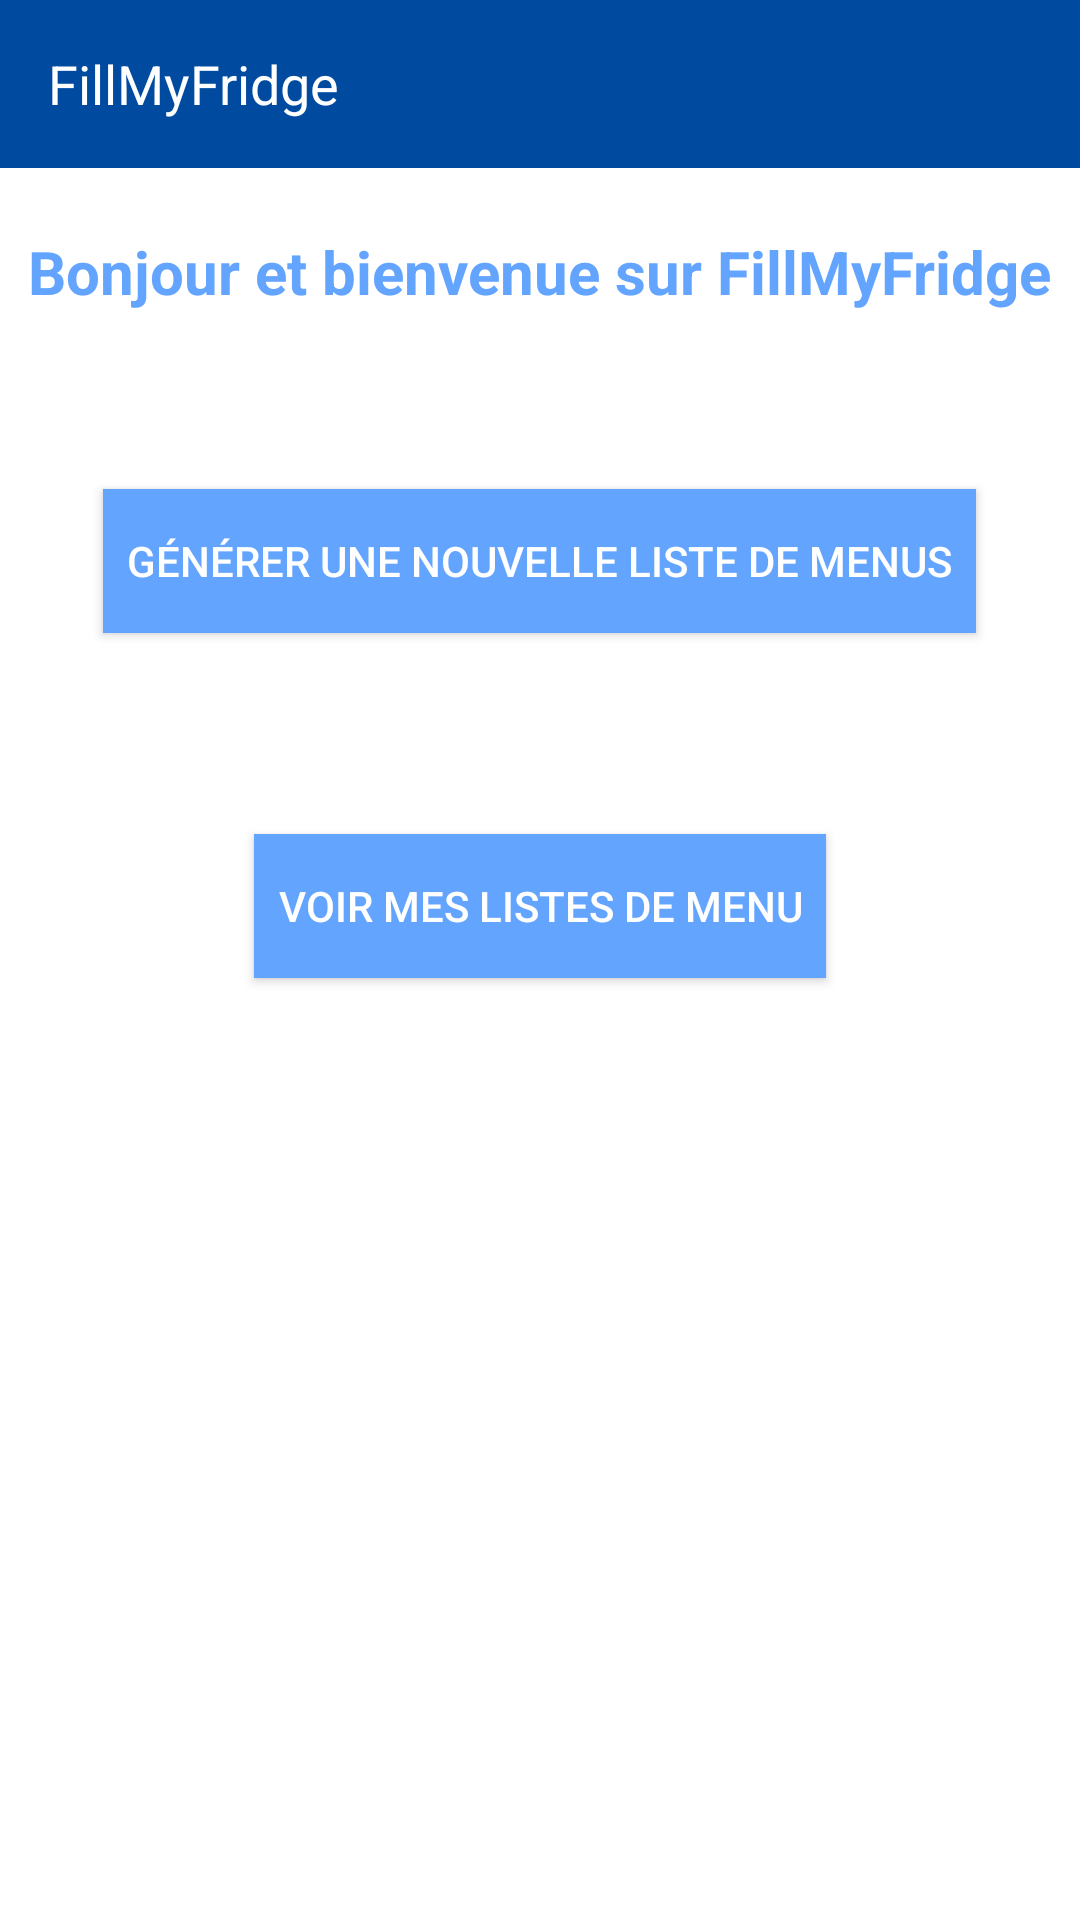

Here is an Android app screen rendered from its layout file. Give the layout XML and the strings, colors and styles it references.
<!-- AndroidManifest.xml: application theme AppTheme -->
<!-- res/layout/activity_main.xml -->
<?xml version="1.0" encoding="utf-8"?>
<android.support.v4.widget.DrawerLayout
    xmlns:android="http://schemas.android.com/apk/res/android"
    xmlns:app="http://schemas.android.com/apk/res-auto"
    xmlns:tools="http://schemas.android.com/tools"
    android:layout_width="match_parent"
    android:layout_height="match_parent"
    tools:context="fr.utt.if26.fillmyfridge.MainActivity"
    android:id="@+id/drawerLayout"
    android:background="@color/primaryTextColor">
    <RelativeLayout
        android:layout_width="wrap_content"
        android:layout_height="wrap_content"
        android:orientation="vertical">
        <include
            android:id="@+id/toolbar"
            layout="@layout/toolbar_home"/>

        <TextView
            android:id="@+id/text_home"
            android:layout_width="wrap_content"
            android:layout_height="wrap_content"
            android:layout_below="@+id/toolbar"
            android:layout_centerHorizontal="true"
            android:layout_marginTop="21dp"
            android:text="@string/home_hello"
            app:layout_constraintBottom_toBottomOf="parent"
            app:layout_constraintLeft_toLeftOf="parent"
            app:layout_constraintRight_toRightOf="parent"
            app:layout_constraintTop_toTopOf="parent"
            android:textColor="@color/primaryLightColor"
            android:textStyle="bold"
            android:textSize="20dp"/>

        <Button
            android:id="@+id/home_gen_menu_list"
            android:layout_width="wrap_content"
            android:layout_height="wrap_content"
            android:layout_below="@+id/text_home"
            android:layout_centerHorizontal="true"
            android:layout_marginTop="59dp"
            android:background="@color/primaryLightColor"
            android:text="@string/gen_menu_list"
            android:paddingRight="8dp"
            android:paddingLeft="8dp"
            android:textColor="@color/primaryTextColor"/>

        <Button
            android:id="@+id/home_menu_list"
            android:layout_width="wrap_content"
            android:layout_height="wrap_content"
            android:layout_below="@+id/home_gen_menu_list"
            android:layout_centerHorizontal="true"
            android:layout_marginTop="67dp"
            android:background="@color/primaryLightColor"
            android:text="Voir mes listes de menu"
            android:paddingRight="8dp"
            android:paddingLeft="8dp"
            android:textColor="@color/primaryTextColor"/>
    </RelativeLayout>
    <FrameLayout
        android:layout_width="250dp"
        android:layout_height="match_parent"
        android:layout_gravity="left"
        android:background="@android:color/white">
        <com.mindorks.placeholderview.PlaceHolderView
            android:id="@+id/drawerView"
            android:layout_width="match_parent"
            android:layout_height="match_parent"
            android:scrollbars="vertical"/>
    </FrameLayout>


</android.support.v4.widget.DrawerLayout>
<!-- res/layout/toolbar_home.xml (included above) -->
<?xml version="1.0" encoding="utf-8"?>
<android.support.v7.widget.Toolbar
    xmlns:android="http://schemas.android.com/apk/res/android"
    android:layout_width="match_parent"
    android:layout_height="?attr/actionBarSize"
    android:background="@color/primaryDarkColor">
    <TextView
        android:layout_width="match_parent"
        android:layout_height="wrap_content"
        android:textColor="@color/primaryTextColor"
        android:gravity="left|center"
        android:layout_gravity="center"
        android:textSize="18sp"
        android:text="@string/home"/>
</android.support.v7.widget.Toolbar>
<!-- resources referenced by this layout -->
<resources>
  <color name="primaryDarkColor">#004ba0</color>
  <color name="primaryLightColor">#63a4ff</color>
  <color name="primaryTextColor">#ffffff</color>
  <string name="gen_menu_list">Générer une nouvelle liste de menus</string>
  <string name="home">FillMyFridge</string>
  <string name="home_hello">Bonjour et bienvenue sur FillMyFridge</string>
  <style name="AppTheme" parent="Theme.AppCompat.Light.NoActionBar">
          <item name="colorPrimary">@color/primaryColor</item>
          <item name="colorPrimaryDark">@color/primaryDarkColor</item>
          <item name="colorAccent">@color/primaryLightColor</item>
          <item name="android:windowContentOverlay">@null</item>
          <item name="windowActionBar">false</item>
          <item name="windowNoTitle">true</item>
          <item name="drawerArrowStyle">@style/MaterialDrawer.DrawerArrowStyle</item>
      </style>
  <color name="primaryColor">#1976d2</color>
  <style name="MaterialDrawer.DrawerArrowStyle" parent="Widget.AppCompat.DrawerArrowToggle">
          <item name="spinBars">false</item>
          <item name="color">@android:color/white</item>
      </style>
</resources>
